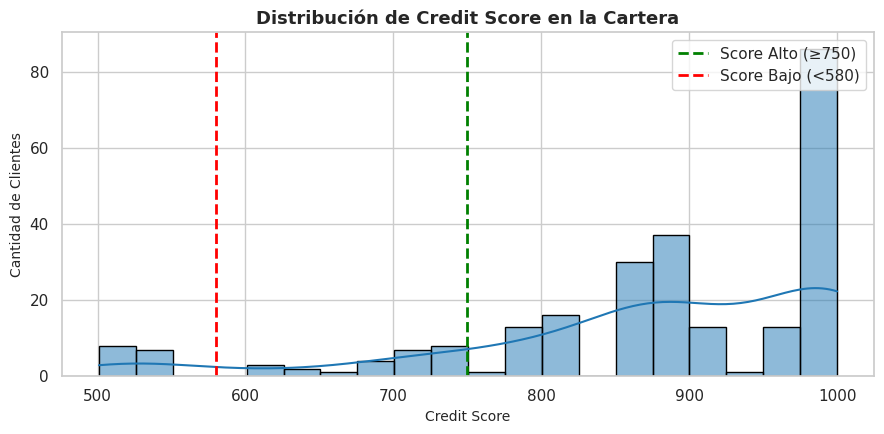
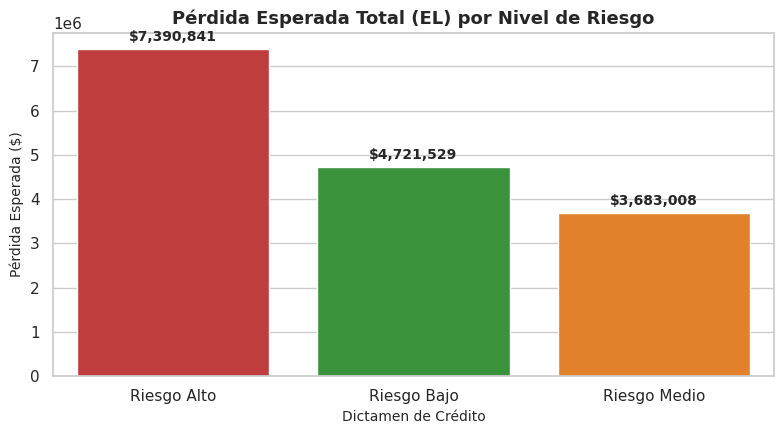

The matplotlib source for these figures, in order:
import matplotlib.pyplot as plt
import numpy as np
import pandas as pd
import seaborn as sns

# Configuración de semilla para reproducibilidad
np.random.seed(42)
num_clientes = 250

# 1. Generación de Dataset Sintético de Créditos
datos = {
    "id_cliente": [f"CLI-{1000 + i}" for i in range(num_clientes)],
    "ingreso_mensual": np.random.normal(
        loc=1200000, scale=350000, size=num_clientes
    ).round(2),
    "ratio_deuda_ingreso": np.random.uniform(
        0.1, 0.75, size=num_clientes
    ).round(2),
    "dias_mora_maxima": np.random.choice(
        [0, 15, 45, 90, 120],
        size=num_clientes,
        p=[0.5, 0.25, 0.12, 0.08, 0.05],
    ),
    "monto_credito": np.random.normal(
        loc=2500000, scale=800000, size=num_clientes
    ).round(2),
    "historial_pagos_a_tiempo": np.random.uniform(
        0.5, 1.0, size=num_clientes
    ).round(2),
}

df = pd.DataFrame(datos)
df["ingreso_mensual"] = df["ingreso_mensual"].apply(lambda x: max(x, 400000))
df["monto_credito"] = df["monto_credito"].apply(lambda x: max(x, 500000))


# 2. Algoritmo de Scorecard de Riesgo (300 a 1000 puntos)
def calcular_score(row):
    score = 1000

    if row["ratio_deuda_ingreso"] > 0.50:
        score -= 200
    elif row["ratio_deuda_ingreso"] > 0.35:
        score -= 100

    if row["dias_mora_maxima"] >= 90:
        score -= 350
    elif row["dias_mora_maxima"] >= 30:
        score -= 180
    elif row["dias_mora_maxima"] > 0:
        score -= 75

    score += int(row["historial_pagos_a_tiempo"] * 100)
    return max(min(score, 1000), 300)


df["credit_score"] = df.apply(calcular_score, axis=1)


# 3. Categorización de Riesgo
def dictamen_credito(score):
    if score >= 750:
        return "Riesgo Bajo"
    elif score >= 580:
        return "Riesgo Medio"
    else:
        return "Riesgo Alto"


df["dictamen"] = df["credit_score"].apply(dictamen_credito)


# 4. Cálculo de Pérdida Esperada (EL = PD * LGD * EAD)
def estimar_pd(score):
    if score >= 750:
        return 0.02
    elif score >= 580:
        return 0.12
    else:
        return 0.45


df["PD"] = df["credit_score"].apply(estimar_pd)
df["EAD"] = df["monto_credito"]
LGD = 0.45

df["perdida_esperada"] = (df["PD"] * LGD * df["EAD"]).round(2)

# 5. Generación de Gráficos Financieros
sns.set_theme(style="whitegrid")

# Gráfico 1: Distribución del Credit Score
plt.figure(figsize=(9, 4.5))
sns.histplot(
    df["credit_score"], bins=20, kde=True, color="#1f77b4", edgecolor="black"
)
plt.axvline(
    750, color="green", linestyle="--", linewidth=2, label="Score Alto (≥750)"
)
plt.axvline(
    580, color="red", linestyle="--", linewidth=2, label="Score Bajo (<580)"
)
plt.title(
    "Distribución de Credit Score en la Cartera", fontsize=13, fontweight="bold"
)
plt.xlabel("Credit Score", fontsize=10)
plt.ylabel("Cantidad de Clientes", fontsize=10)
plt.legend()
plt.tight_layout()
plt.savefig("distribucion_credit_score.png", dpi=300)
plt.close()

# Gráfico 2: Pérdida Esperada por Categoria de Riesgo
resumen = df.groupby("dictamen")["perdida_esperada"].sum().reset_index()

plt.figure(figsize=(8, 4.5))
bars = sns.barplot(
    data=resumen,
    x="dictamen",
    y="perdida_esperada",
    palette=["#d62728", "#2ca02c", "#ff7f0e"],
)
plt.title(
    "Pérdida Esperada Total (EL) por Nivel de Riesgo",
    fontsize=13,
    fontweight="bold",
)
plt.xlabel("Dictamen de Crédito", fontsize=10)
plt.ylabel("Pérdida Esperada ($)", fontsize=10)

for p in bars.patches:
    height = p.get_height()
    bars.annotate(
        f"${height:,.0f}",
        (p.get_x() + p.get_width() / 2.0, height),
        ha="center",
        va="bottom",
        fontsize=10,
        fontweight="bold",
        xytext=(0, 4),
        textcoords="offset points",
    )

plt.tight_layout()
plt.savefig("perdida_esperada_por_riesgo.png", dpi=300)
plt.close()

# Exportar datos
df.to_csv("cartera_procesada_riesgo.csv", index=False)
print("Proceso finalizado: Datos y gráficos generados con éxito.")
